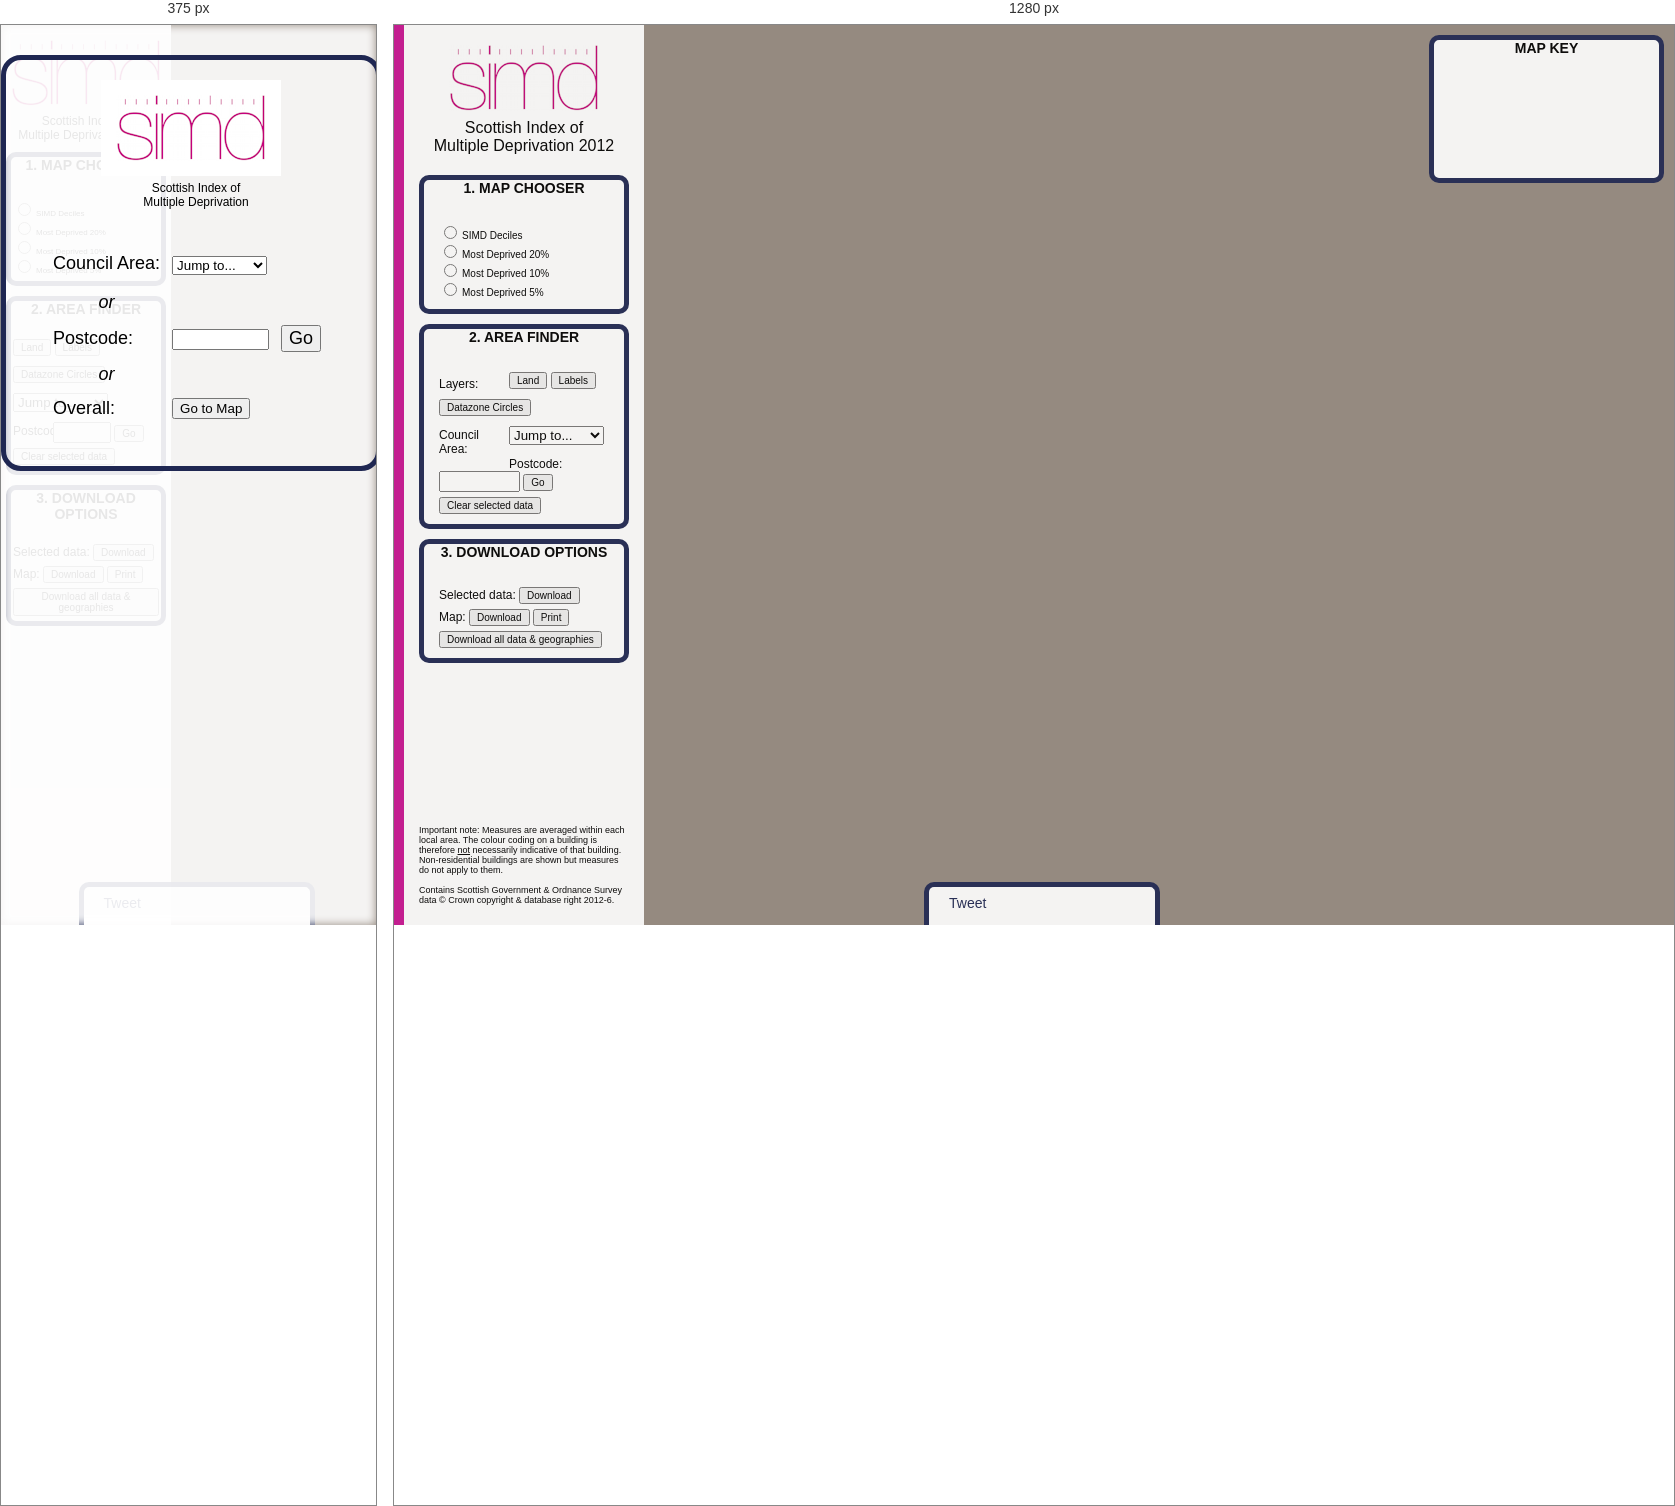
Rendered at 375 px and 1280 px, left to right.

<!-- file: index.html -->
<!DOCTYPE html>
<html lang="en" prefix="og: http://ogp.me/ns#">
<head>
	<meta http-equiv="Content-Type" content="text/html;charset=utf-8" />
	<meta http-equiv="X-UA-Compatible" content="IE=edge" /> <!-- Was IE=EmulateIE9 -->
	<meta name="viewport" content="minimal-ui, initial-scale=0.5, user-scalable=no, width=device-width">
	<title>SIMD (Scottish Index of Multiple Deprivation) 2012</title>

	<link rel="stylesheet" type="text/css" media="all" href="/js/openlayers/v3.17.1-dist/ol.css" />	
	<link rel="stylesheet" type="text/css" media="all" href="/style.css" />	
	<link rel="stylesheet" type="text/css" media="all" href="/js/jquery-ui-1.12.0/jquery-ui.css" />		
	<link href='https://fonts.googleapis.com/css?family=Titillium+Web' rel='stylesheet' type='text/css'>

	<link rel="shortcut icon" href="/favicon.ico" type="image/x-icon">
	<link rel="icon" href="/favicon.ico" type="image/x-icon">
	
	<meta property="og:title" content="SIMD (Scottish Index of Multiple Deprivation) 2012" />
	<meta property="og:type" content="article" />
	<meta property="og:url" content="https://simd.scot/2012/" />
	<meta property="og:description" content="Scottish Index of Multiple Deprivation 2012" />
	<meta property="og:image" content="https://simd.scot/images/thumbnail.png" />
	<meta property="og:site_name" content="Scottish Index of Multiple Deprivation 2012" />    

	<script type="text/javascript" src="/js/proj4.js"></script>	     
	<script type="text/javascript" src="/js/openlayers/v3.17.1-dist/ol.js"></script>			
	<script type="text/javascript" src="/js/jquery-1.12.4.js"></script>
	<script type="text/javascript" src="/js/jquery-ui-1.12.0/jquery-ui.js"></script>
	<script type="text/javascript" src="/js/colorbrewer.js"></script> 
	<script type="text/javascript" src="config.js"></script>
	<script type="text/javascript" src="main.js"></script>
		
	<script>
	  (function(i,s,o,g,r,a,m){i['GoogleAnalyticsObject']=r;i[r]=i[r]||function(){
	  (i[r].q=i[r].q||[]).push(arguments)},i[r].l=1*new Date();a=s.createElement(o),
	  m=s.getElementsByTagName(o)[0];a.async=1;a.src=g;m.parentNode.insertBefore(a,m)
	  })(window,document,'script','https://www.google-analytics.com/analytics.js','ga');

	  ga('create', 'UA-51799236-8', 'auto');
	  ga('send', 'pageview');

	</script>
</head>
<body>   
<script>
  window.fbAsyncInit = function() {
    FB.init({
      appId      : '1839576462940777',
      xfbml      : true,
      version    : 'v2.7'
    });
  };

  (function(d, s, id){
     var js, fjs = d.getElementsByTagName(s)[0];
     if (d.getElementById(id)) {return;}
     js = d.createElement(s); js.id = id;
     js.src = "//connect.facebook.net/en_US/sdk.js";
     fjs.parentNode.insertBefore(js, fjs);
   }(document, 'script', 'facebook-jssdk'));
</script>
<script async src="//platform.twitter.com/widgets.js" charset="utf-8"></script>

<div id="mappanel">
    <div id="mapcontainer">
    </div>
</div>

<div id="controlpanel">
	<div id='frontpart'>
		<div id='logo'>	
			<img class='title' src='/images/simd.png' alt='SIMD' />
			<div class='subtitle'>Scottish Index of<br />Multiple Deprivation 2012</div>
		</div>
	</div>
	
	<div id='chooser' class='draggable ui-corner-all ui-widget-content uipanel'>
		<h3>1. Map Chooser</h3>
		<div id='choosercontent'>
			<div id="radioMaps" class='chooseroption'>
				<input type="radio" name="radioMaps" id='radiosimd2012' /><label for="radiosimd2012" class='mapname'>SIMD Deciles</label><br />
				<input type="radio" name="radioMaps" id='radiosimd2012_20pc' /><label for="radiosimd2012_20pc" class='mapname'>Most Deprived 20%</label><br />
				<input type="radio" name="radioMaps" id='radiosimd2012_10pc' /><label for="radiosimd2012_10pc" class='mapname'>Most Deprived 10%</label><br />
				<input type="radio" name="radioMaps" id='radiosimd2012_5pc' /><label for="radiosimd2012_5pc" class='mapname'>Most Deprived 5%</label>
			</div>
		</div>
	</div>
	
	<div id='options'  class='draggable ui-corner-all ui-widget-content uipanel'>	
		<h3>2. Area Finder</h3>
		<div id='optionscontent'>
			<div>
				<div id='layercaption'>Layers:</div>
				<button id='buttonBuildings'>Land</button>
				<button id='buttonPlacenames'>Labels</button>
				<div style='width: 70px; float: left; padding-top: 5px;'></div>
				<button id='buttonDZ' style='margin-top: 5px;'>Datazone Circles</button>
			</div>
			<div>
				<div id='jumpcaption'>Council Area:</div> 
				<select id='councilAreasS' onchange='jumpToCouncilArea()'>
					<option>Jump to...</option>
				</select>
			</div>
			<div id='postcodesearch'>
				<div id='postcodecaption'>Postcode:</div> 
				<input id='postcode' type='text' size='8' maxlength='8' />
				<button type='button' id='postcodeButton' onclick='jumpToPostcode();'>Go</button>
			</div>
			<div style='padding-top: 5px;'>
				<button id='clearSelectedDataButton' onclick="clearDownloadList()">Clear selected data</button> <div id='selectedCount'></div>					
			</div>
		</div>
	</div>

	<div id='download'  class='draggable ui-corner-all ui-widget-content uipanel'>	
		<h3>3. Download Options</h3>
		<div id='downloadcontent'>
			<div>
				Selected data:
				<button id='downloadSelectedDataButton' onclick="downloadSelectedData(downloadText.value)">Download</button>
			</div>
			<div style='padding-top: 5px;'>
				Map: 
				<button onclick="downloadWindow()" >Download</button>
				<button onclick="printWindow()">Print</button>
			</div>
			<div style='padding-top: 5px;'>
				<button onclick="downloadAll()">Download all data & geographies</button>
			</div>
		</div>
	</div>
	
	<div id='controlpanelbottom'>
	
		<div id='cityjump'>		
		</div>

		<div id='metapanel'>
			Important note: Measures are averaged within each local area. The colour coding on a building is therefore <u>not</u> necessarily indicative 
			of that building. Non-residential buildings are shown but measures do not apply to them.<br /><br />
			Contains Scottish Government &amp; Ordnance Survey data © Crown copyright &amp; database right 2012-6.
		</div>
	</div>
</div>

<div id='switchpanel' class='draggable ui-corner-all ui-widget-content uipanel'>
	<h3>Map Key</h3>
	<div id='switchpanelcontent'>
		<div>
			<div id='lead'></div>
			<div id='keypanel'>
				<div id='keypanel1'></div>
				<div id='keypanel2'></div>
				<div id='keypanel3'></div>
			</div>
		</div>
	</div>
</div>

<div id='infopanel' class='draggable ui-corner-all ui-widget-content uipanel'>
	<h3>Current Data Zone</h3>
	<div id='infopanelcontent'>
	</div>
</div>

<div id='socialpanel'>
	
		<table><tr>
			<td class="fb-like" data-href="https://simd.scot/2012/" data-send="false" data-layout="button_count" data-width="150" data-show-faces="false" data-share="true"></td>
			<td id='tweet-span'>
				<a href="https://twitter.com/share" class="twitter-share-button" data-text="#SIMD" data-via="EqualityPoverty" data-lng="en" data-dnt="true" data-count="none">Tweet</a>
			</td>		

		</tr></table>	
</div>

<div id="downloadTextContainer">
    <textarea id="downloadText"></textarea>
</div>

<div id="welcomepanel">
	<div id="blurpanel">
	</div>
	<div id="welcomecontentpanel">
		<img class='title' src='/images/simd.png' alt='SIMD' />
		<div class='subtitle'>Scottish Index of<br />Multiple Deprivation</div>
		<table>
			<tr>
			<td>Council Area:</td>
			<td colspan='2'>
				<select id='councilAreasSM' onchange='jumpToCouncilAreaM()'>
					<option>Jump to...</option>
				</select>
			</td></tr>
			<tr><td style='text-align: center;'><i>or</i></td><td></td><td></td></tr>
			<tr>
				<td>Postcode:</td>
				<td><input id='postcodeM' type='text' size='10' maxlength='8' /></td>
				<td><button type='button' id='postcodeButtonM' onclick='jumpToPostcodeM();'>Go</button></td>
			</tr>
			<tr><td style='text-align: center;'><i>or</i></td><td></td><td></td></tr>
			<tr>
				<td>Overall:</td>
				<td colspan='2'><button id='welcomeclose'>Go to Map</button></td>
			</tr>		
		</table>
	</div>
</div>
</body>
</html>



/* @media block from style.css */
@media screen and (max-width: 800px) 
{
	#switchpanel { display: none; }
	#infopanel { top: 0; }
	#infopanelcontent { padding: 0; }
	#controlpanel { width: 160px; padding: 5px; border-left: 0 solid #1F2752; }
	#controlpanelbottom { width :150px; }
	#metapanel { display: none; }
	#logo { width: 150px; }
	.title { padding: 5px 0 0 0; margin: 0; }
	.subtitle { font-size: 12px; }
	#frontpart { padding: 0; }
	#radioMaps label {	width: 120px; font-size: 8px; }
	#layercaption { display: none; }
	#jumpcaption { display: none; }
	#postcodecaption { width: 40px; }
	#postcode { width: 50px; }
	#choosercontent, #optionscontent, #downloadcontent { padding: 5px 2px; }
	#igtext { display: none; }
	
	#welcomepanel, #blurpanel, #welcomecontentpanel
	{	
		display: block;
	}	
}